Run: headless pygame with SDL's dummy video driver; simulated clock (each Clock.tick advances the game by its frame time, no real sleeping); random seed 0; keys injected as events and as key.get_pressed() state; no mouse input.
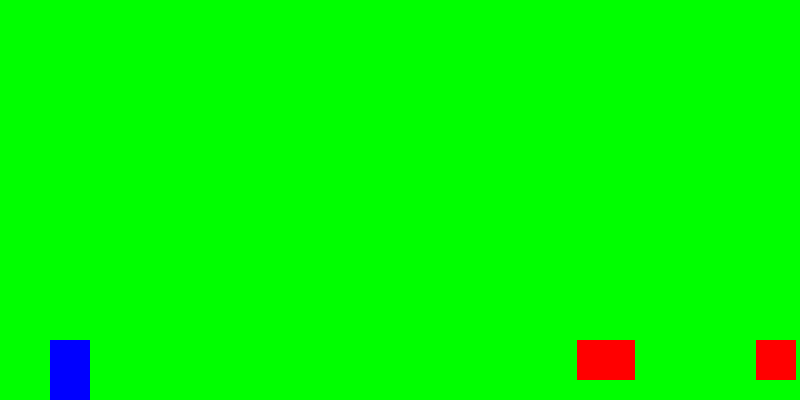
Frame 1 of 2 · flips 1–60 · no input
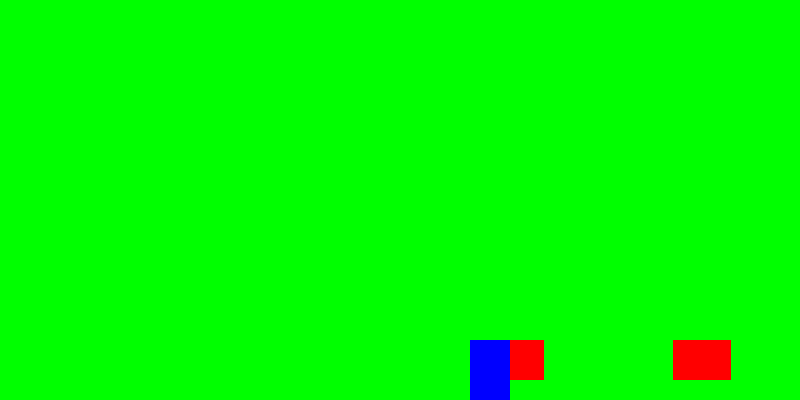
Frame 2 of 2 · flips 61–180 · tapped SPACE, RETURN · held RIGHT (→), D (game ended)

The pygame program that drew these frames:

import pygame
import random

# Initialize Pygame
pygame.init()

# Set up display
WIDTH, HEIGHT = 800, 400
screen = pygame.display.set_mode((WIDTH, HEIGHT))
pygame.display.set_caption("Sonic Game")

# Define colors
WHITE = (255, 255, 255)
GREEN = (0, 255, 0)
BROWN = (139, 69, 19)
BLUE = (0, 0, 255)
RED = (255, 0, 0)

# Player class
class Player:
    def __init__(self):
        self.x = 50
        self.y = HEIGHT - 60
        self.width = 40
        self.height = 60
        self.vel = 5
        self.is_rolling = False

    def draw(self):
        color = BLUE if not self.is_rolling else (0, 0, 255, 150)  # Semi-transparent when rolling
        pygame.draw.rect(screen, color, (self.x, self.y, self.width, self.height))

    def move(self):
        keys = pygame.key.get_pressed()
        if keys[pygame.K_LEFT] and self.x > 0:
            self.x -= self.vel
        if keys[pygame.K_RIGHT] and self.x < WIDTH - self.width:
            self.x += self.vel
        if keys[pygame.K_DOWN]:
            self.is_rolling = True
        else:
            self.is_rolling = False

# Enemy class
class Enemy:
    def __init__(self, x, y):
        self.x = x
        self.y = y
        self.width = 40
        self.height = 40
        self.vel = 3

    def draw(self):
        pygame.draw.rect(screen, RED, (self.x, self.y, self.width, self.height))

    def move(self):
        self.x += self.vel
        if self.x <= 0 or self.x >= WIDTH - self.width:
            self.vel *= -1

def main():
    clock = pygame.time.Clock()
    player = Player()
    enemies = [Enemy(random.randint(200, 600), HEIGHT - 60) for _ in range(3)]
    
    run = True
    while run:
        clock.tick(30)  # Set frame rate
        screen.fill(GREEN)

        for event in pygame.event.get():
            if event.type == pygame.QUIT:
                run = False

        player.move()

        # Check for collision with enemies
        for enemy in enemies:
            enemy.move()
            enemy.draw()

            if (player.x < enemy.x + enemy.width and
                player.x + player.width > enemy.x and
                player.y < enemy.y + enemy.height and
                player.y + player.height > enemy.y):
                if player.is_rolling:
                    # Player hits the enemy while rolling
                    enemies.remove(enemy)  # Remove enemy on collision
                else:
                    print("Game Over! You hit an enemy.")
                    run = False

        player.draw()
        
        pygame.display.update()

    pygame.quit()

if __name__ == "__main__":
    main()
 
